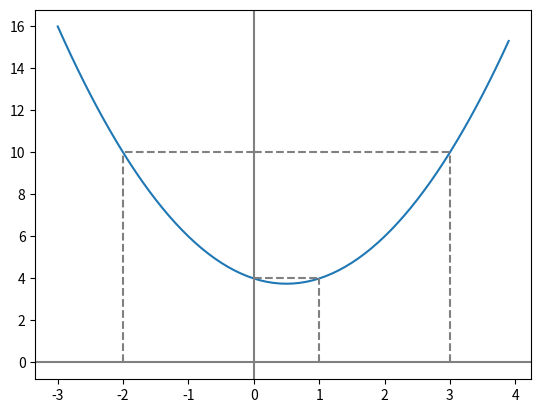

Source code (Python):
# -*- Coding:UTF-8 -*-
import numpy as np
from numpy.linalg import solve
from matplotlib import pyplot as plt

# 任意の3点から2次関数を決定する関数
# 引数     ：任意の3点A(x1, y1), B(x2, y2), C(x3, y3)
# 戻り値   ：y = ax **2 + bx + c の [a, b, c]
def DecisionQuadraticFunc(x1:int, y1:int, x2:int, y2:int, x3:int, y3:int) -> list:
    # 3元1次連立方程式を解く
    left_equation = np.array([[x1 ** 2, x1, 1], [x2 ** 2, x2, 1], [x3 ** 2, x3, 1]])
    right_equation = np.array([y1, y2, y3])

    result_data = solve(left_equation, right_equation)

    return result_data

# グラフを作成する関数
def MakeGraph(result_data:list, x1:int, y1:int, x2:int, y2:int, x3:int, y3:int) -> None:

    # 初期値をセット
    a = result_data[0]
    b = result_data[1]
    c = result_data[2]

    ########## 2次関数をグラフに図示 ##########
    # 2次関数のxを便宜上、0.1間隔で　-3 < x < 4 の範囲を指定
    xmin = -3
    xmax = 4
    xinterval = 0.1
    x = np.arange(xmin, xmax, xinterval)

    # yを算出
    y = a * (x ** 2) + b * x + c

    # グラフを作成
    plt.plot(x,y)
    ########################################

    ########## グラフにx軸,y軸から点Aまでを点線で図示 ##########
    # 補助線を点線で作成　[hlines：水平　vlines:垂直]
    plt.hlines([y1], 0, x1, "gray", linestyles='dashed')
    plt.vlines([x1], 0, y1, "gray", linestyles='dashed')
    #######################################################

    ########## グラフにx軸,y軸から点Bまでを点線で図示 ##########
    # 補助線を点線で作成　[hlines：水平　vlines:垂直]
    plt.hlines([y2], 0, x2, "gray", linestyles='dashed')
    plt.vlines([x2], 0, y2, "gray", linestyles='dashed')
    #######################################################

    ########## グラフにx軸,y軸から点Cまでを点線で図示 ##########
    # 補助線を点線で作成　[hlines：水平　vlines:垂直]
    plt.hlines([y3], 0, x3, "gray", linestyles='dashed')
    plt.vlines([x3], 0, y3, "gray", linestyles='dashed')
    #######################################################


    ########## グラフにx軸,y軸（0）を図示 ##########
    # 補助線（0）を作成　[axhline：水平　axvline:垂直]
    plt.axhline(y = 0, color = "gray")
    plt.axvline(x = 0, color = "gray")
    ############################################

    # グラフを表示
    plt.show()


# メイン処理
if __name__ == '__main__':
    # A(1, 4), B(-2, 10), C(3, 10)
    x1 = 1
    y1 = 4
    x2 = -2
    y2 = 10
    x3 = 3
    y3 = 10


    # x任意の3点から二次関数を求める
    result_data = DecisionQuadraticFunc(x1, y1, x2, y2, x3, y3)


    print('二次関数：y = '+ str(result_data[0]) + 'x**2 + (' \
                        + str(result_data[1]) + ')x + (' \
                        + str(result_data[2]) + ')')

    # グラフの作成
    MakeGraph(result_data, x1, y1, x2, y2, x3, y3)
